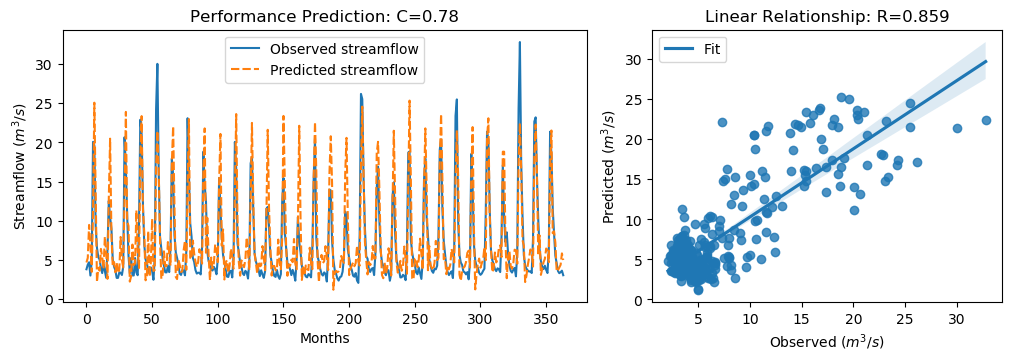

Data behind this chart, as committed beside it:
y_true, y_pred, y_true_scaled, y_pred_scaled
3.83, 4.695, -0.5361, -0.4131
4.42, 5.281, -0.4522, -0.3298
4.72, 9.48, -0.4096, 0.2671
3.03, 6.925, -0.6499, -0.09607
4.87, 3.493, -0.3883, -0.5841
20.07, 11.18, 1.773, 0.5095
19.62, 25.06, 1.709, 2.482
9.33, 13.7, 0.2458, 0.8675
6.56, 2.188, -0.148, -0.7695
5.37, 3.998, -0.3172, -0.5123
5.07, 3.657, -0.3598, -0.5607
4.02, 6.424, -0.5091, -0.1673
3.34, 5.363, -0.6058, -0.3182
4.47, 3.912, -0.4451, -0.5245
3.61, 7.997, -0.5674, 0.05638
2.75, 6.084, -0.6897, -0.2156
6.28, 2.607, -0.1878, -0.71
12.55, 12.87, 0.7036, 0.7495
10.44, 20.48, 0.4036, 1.831
9.01, 8.313, 0.2003, 0.1012
5.12, 4.2, -0.3527, -0.4834
4.16, 4.753, -0.4892, -0.4049
3.72, 3.449, -0.5518, -0.5903
2.73, 4.644, -0.6925, -0.4203
2.73, 3.357, -0.6925, -0.6034
3.43, 3.748, -0.593, -0.5477
3.4, 7.946, -0.5972, 0.04909
3.1, 5.018, -0.6399, -0.3672
4.17, 4.036, -0.4878, -0.5068
20.66, 13.14, 1.857, 0.7869
16.78, 23.89, 1.305, 2.315
10.67, 9.972, 0.4363, 0.3371
5.59, 9.358, -0.2859, 0.2498
3.31, 2.262, -0.61, -0.759
5.26, 2.94, -0.3328, -0.6626
3.05, 6.974, -0.647, -0.08911
3.04, 4.362, -0.6484, -0.4605
5.26, 4.579, -0.3328, -0.4296
3.41, 11.33, -0.5958, 0.5303
3.07, 6.17, -0.6442, -0.2034
9.62, 3.99, 0.2871, -0.5134
22.89, 18.05, 2.174, 1.485
21.04, 23.35, 1.911, 2.239
12.14, 11.5, 0.6453, 0.5547
7.0, 8.494, -0.08543, 0.127
5.08, 2.423, -0.3584, -0.7362
4.58, 2.974, -0.4295, -0.6578
3.72, 8.708, -0.5518, 0.1574
3.3, 2.893, -0.6115, -0.6693
4.07, 4.702, -0.502, -0.4122
3.64, 10.26, -0.5631, 0.3783
2.49, 3.607, -0.7266, -0.5678
5.3, 3.73, -0.3271, -0.5504
24.2, 16.82, 2.36, 1.31
30.01, 21.47, 3.186, 1.971
16.39, 16.39, 1.25, 1.25
8.01, 7.684, 0.05817, 0.01175
6.41, 2.621, -0.1693, -0.708
5.24, 3.129, -0.3357, -0.6358
4.29, 6.115, -0.4707, -0.2113
... 304 more rows
